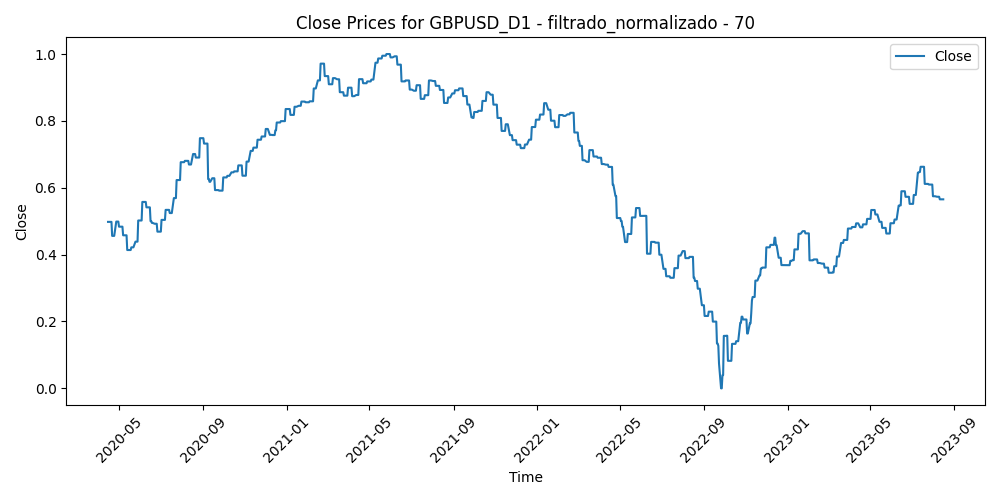

The data file committed next to this chart (first rows):
Time, Close, Volume, diferencia_media_70
2020-04-15, 0.498, 0.4272, 0.5113
2020-04-16, 0.498, 0.4543, 0.5393
2020-04-17, 0.498, 0.4203, 0.5174
2020-04-20, 0.498, 0.3173, 0.5432
2020-04-21, 0.4561, 0.4556, 0.6066
2020-04-22, 0.4561, 0.3359, 0.5819
2020-04-23, 0.4561, 0.4611, 0.5713
2020-04-24, 0.4561, 0.3511, 0.557
2020-04-27, 0.4989, 0.2974, 0.5203
2020-04-28, 0.4989, 0.3472, 0.5197
2020-04-29, 0.4989, 0.3544, 0.492
2020-04-30, 0.4989, 0.4861, 0.4278
2020-05-01, 0.4836, 0.3417, 0.473
2020-05-04, 0.4836, 0.3469, 0.4938
2020-05-05, 0.4836, 0.3689, 0.4933
2020-05-06, 0.4836, 0.3324, 0.5342
2020-05-07, 0.4579, 0.4008, 0.5192
2020-05-08, 0.4579, 0.2581, 0.4914
2020-05-11, 0.4579, 0.3785, 0.5228
2020-05-12, 0.4579, 0.4584, 0.5536
2020-05-13, 0.4138, 0.5215, 0.5598
2020-05-14, 0.4138, 0.4629, 0.5575
2020-05-15, 0.4138, 0.4327, 0.6156
2020-05-18, 0.4138, 0.4096, 0.5647
2020-05-19, 0.4218, 0.4124, 0.5335
2020-05-20, 0.4218, 0.3806, 0.5338
2020-05-21, 0.4218, 0.3462, 0.5352
2020-05-22, 0.4218, 0.3371, 0.5577
2020-05-25, 0.4388, 0.2242, 0.5424
2020-05-26, 0.4388, 0.3865, 0.4622
2020-05-27, 0.4388, 0.5347, 0.4957
2020-05-28, 0.4388, 0.4928, 0.4611
2020-05-29, 0.5021, 0.6169, 0.445
2020-06-01, 0.5021, 0.4478, 0.3719
2020-06-02, 0.5021, 0.4841, 0.3377
2020-06-03, 0.5021, 0.5383, 0.3239
2020-06-04, 0.5576, 0.5371, 0.3116
2020-06-05, 0.5576, 0.5464, 0.2756
2020-06-08, 0.5576, 0.3855, 0.2475
2020-06-09, 0.5576, 0.4366, 0.245
2020-06-10, 0.5415, 0.5839, 0.2351
2020-06-11, 0.5415, 0.8046, 0.3036
2020-06-12, 0.5415, 0.8152, 0.3297
2020-06-15, 0.5415, 0.7571, 0.2942
2020-06-16, 0.5001, 0.7548, 0.3086
2020-06-17, 0.5001, 0.605, 0.3152
2020-06-18, 0.4949, 0.6184, 0.3801
2020-06-19, 0.4949, 0.5025, 0.4152
2020-06-22, 0.4924, 0.4344, 0.358
2020-06-23, 0.4924, 0.6061, 0.3362
2020-06-24, 0.4924, 0.5739, 0.3913
2020-06-25, 0.4924, 0.4893, 0.3987
2020-06-26, 0.4688, 0.4128, 0.4439
2020-06-29, 0.4688, 0.3776, 0.4685
2020-06-30, 0.4688, 0.4019, 0.4223
2020-07-01, 0.4688, 0.4246, 0.39
2020-07-02, 0.5039, 0.3688, 0.3951
2020-07-03, 0.5039, 0.3097, 0.388
2020-07-06, 0.5039, 0.3362, 0.384
2020-07-07, 0.5039, 0.429, 0.3597
... 808 more rows
